Image classification data set "forest_dataset" (coderheck/forest-classification on GitHub). Class labels (3): dense, medium, sparse.

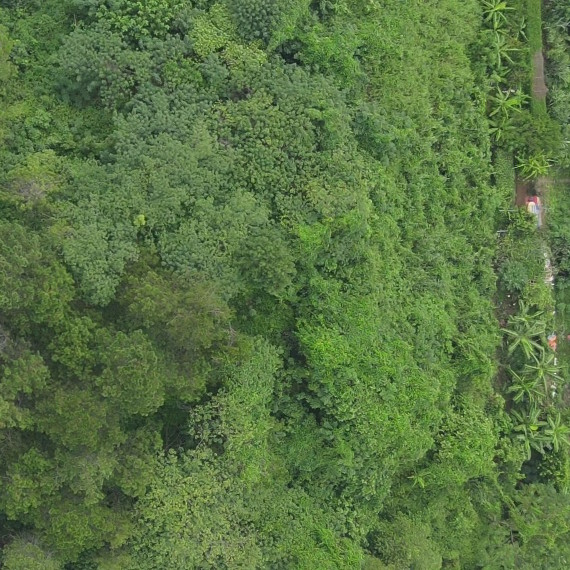
Label: dense

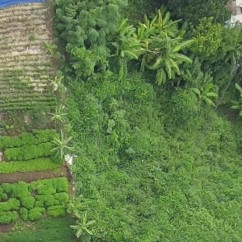
Label: medium

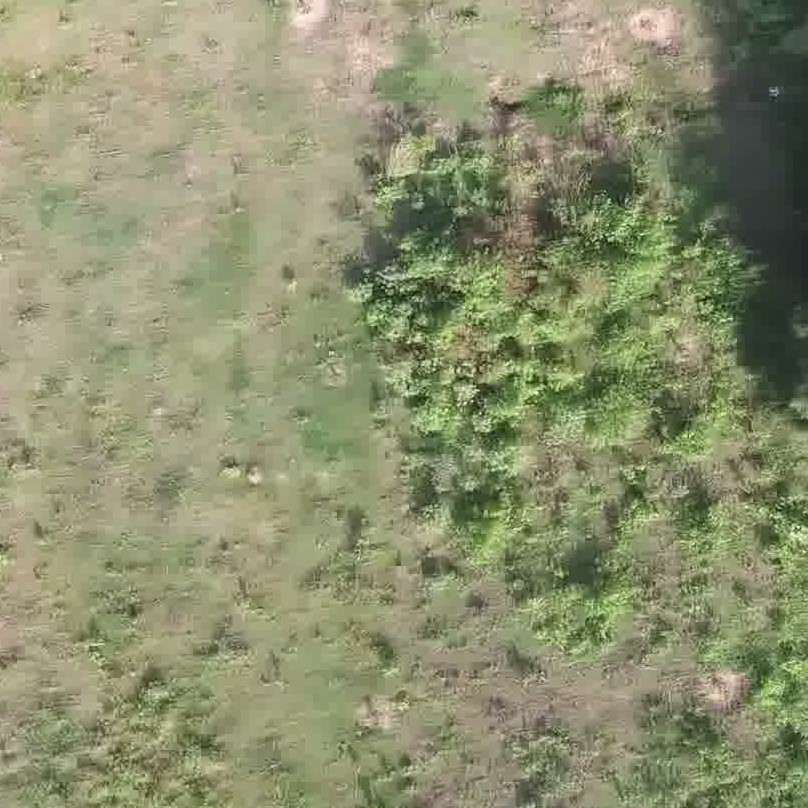
Label: sparse

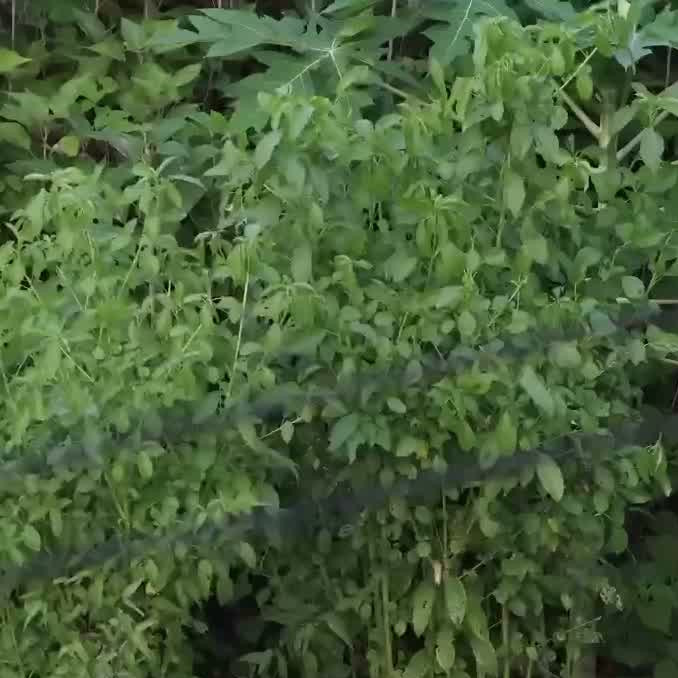
Label: dense

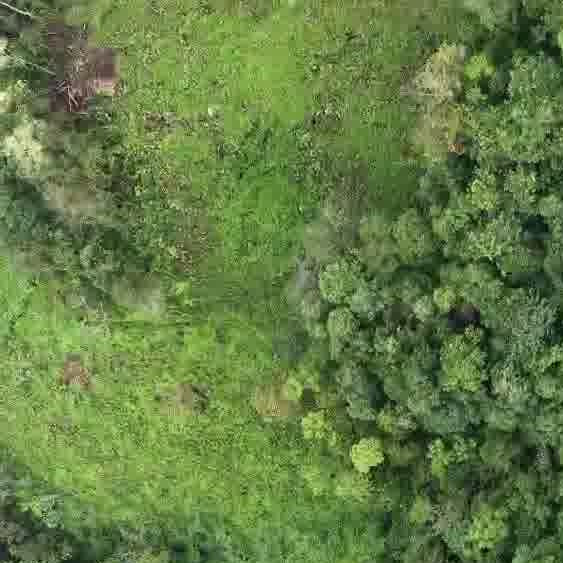
Label: medium

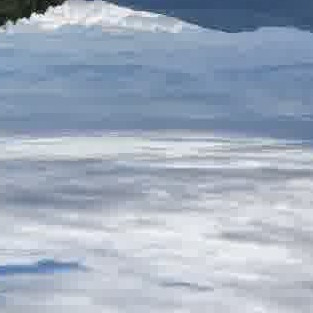
Label: sparse
